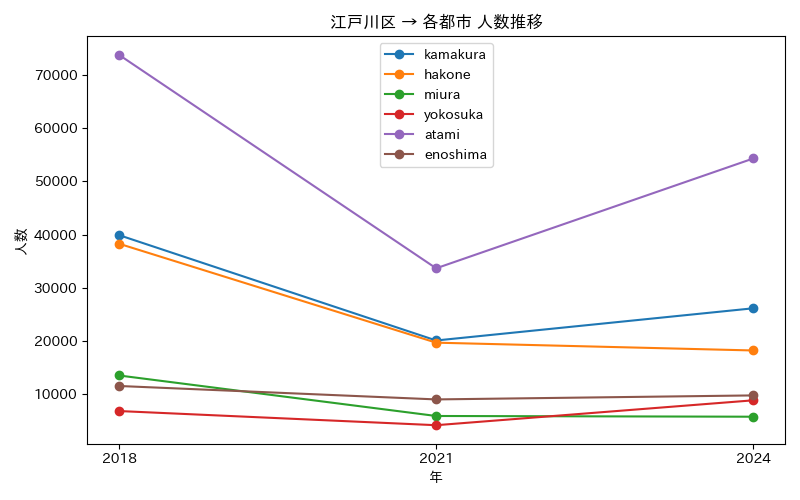

Source data for this figure (header and first rows):
年, atami, enoshima, hakone, kamakura, miura, yokosuka
2018, 73795, 11571, 38304, 39922, 13547, 6863
2021, 33684, 9046, 19711, 20120, 5933, 4201
2024, 54322, 9799, 18244, 26171, 5797, 8878
